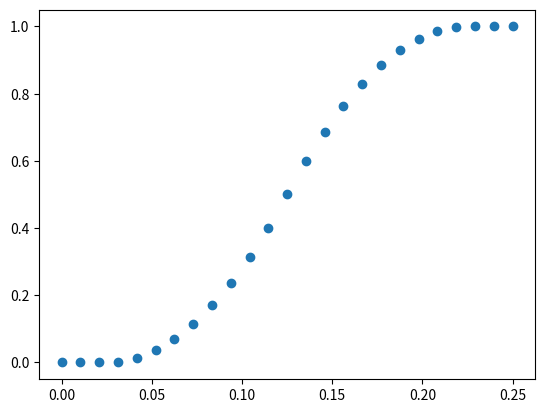

Reproduce this figure in Python.
import matplotlib.pyplot as plt
import numpy as np

def parabolicStep( dt,  time,  period,  deadTimeFraction):

  # normalised [0,1] step up
    deadTime = period * deadTimeFraction / 2
    if (time < deadTime + dt / 2):
        return 0
  
    if (time > period - deadTime - dt / 2): 
        return 1
  
    timeFraction = (time - deadTime) / (period - 2 * deadTime)
    if (time < period / 2):
        return 2.0 * timeFraction * timeFraction
  
    return 4 * timeFraction - 2 * timeFraction * timeFraction - 1


def parabolicReturnMod(f): # normalised [0,1] up and down 

    x = 0
    y = 0
    if (f < 0.25):
        # y: 0 -> 0.75
        y = 8 * f * f * 1.50
    if (f >= 0.25 and f < 0.5):
        # y: 0.75 -> 1.00
        x = 0.5 - f
        y = 8 * x * x
        y = y / 2
        y = 1.0 - y
    if (f >= 0.5 and f < 0.75):
        # y: 1.00 -> 0.75
        x = f - 0.5
        y = 8 * x * x
        y = y / 2
        y = 1.0 - y
    if (f >= 0.75 and f <= 1.0):
        # y: 0.75 -> 0
        x = 1.0 - f
        y = 8 * x * x * 1.50
    return y



fraction = np.linspace(0, 1, 1000)
rezParabolicReturnMode = [parabolicReturnMod(i) for i in fraction]
t = np.linspace(0, 0.25, 25)
rezParabolicStep = [parabolicStep(0.01, i, 0.25, 0.2) for i in t]



plt.scatter(fraction, rezParabolicReturnMode)
plt.savefig('rezParabolicReturnMode.png')
plt.clf()
plt.scatter(t, rezParabolicStep)
plt.savefig('rezParabolicStep.png')




